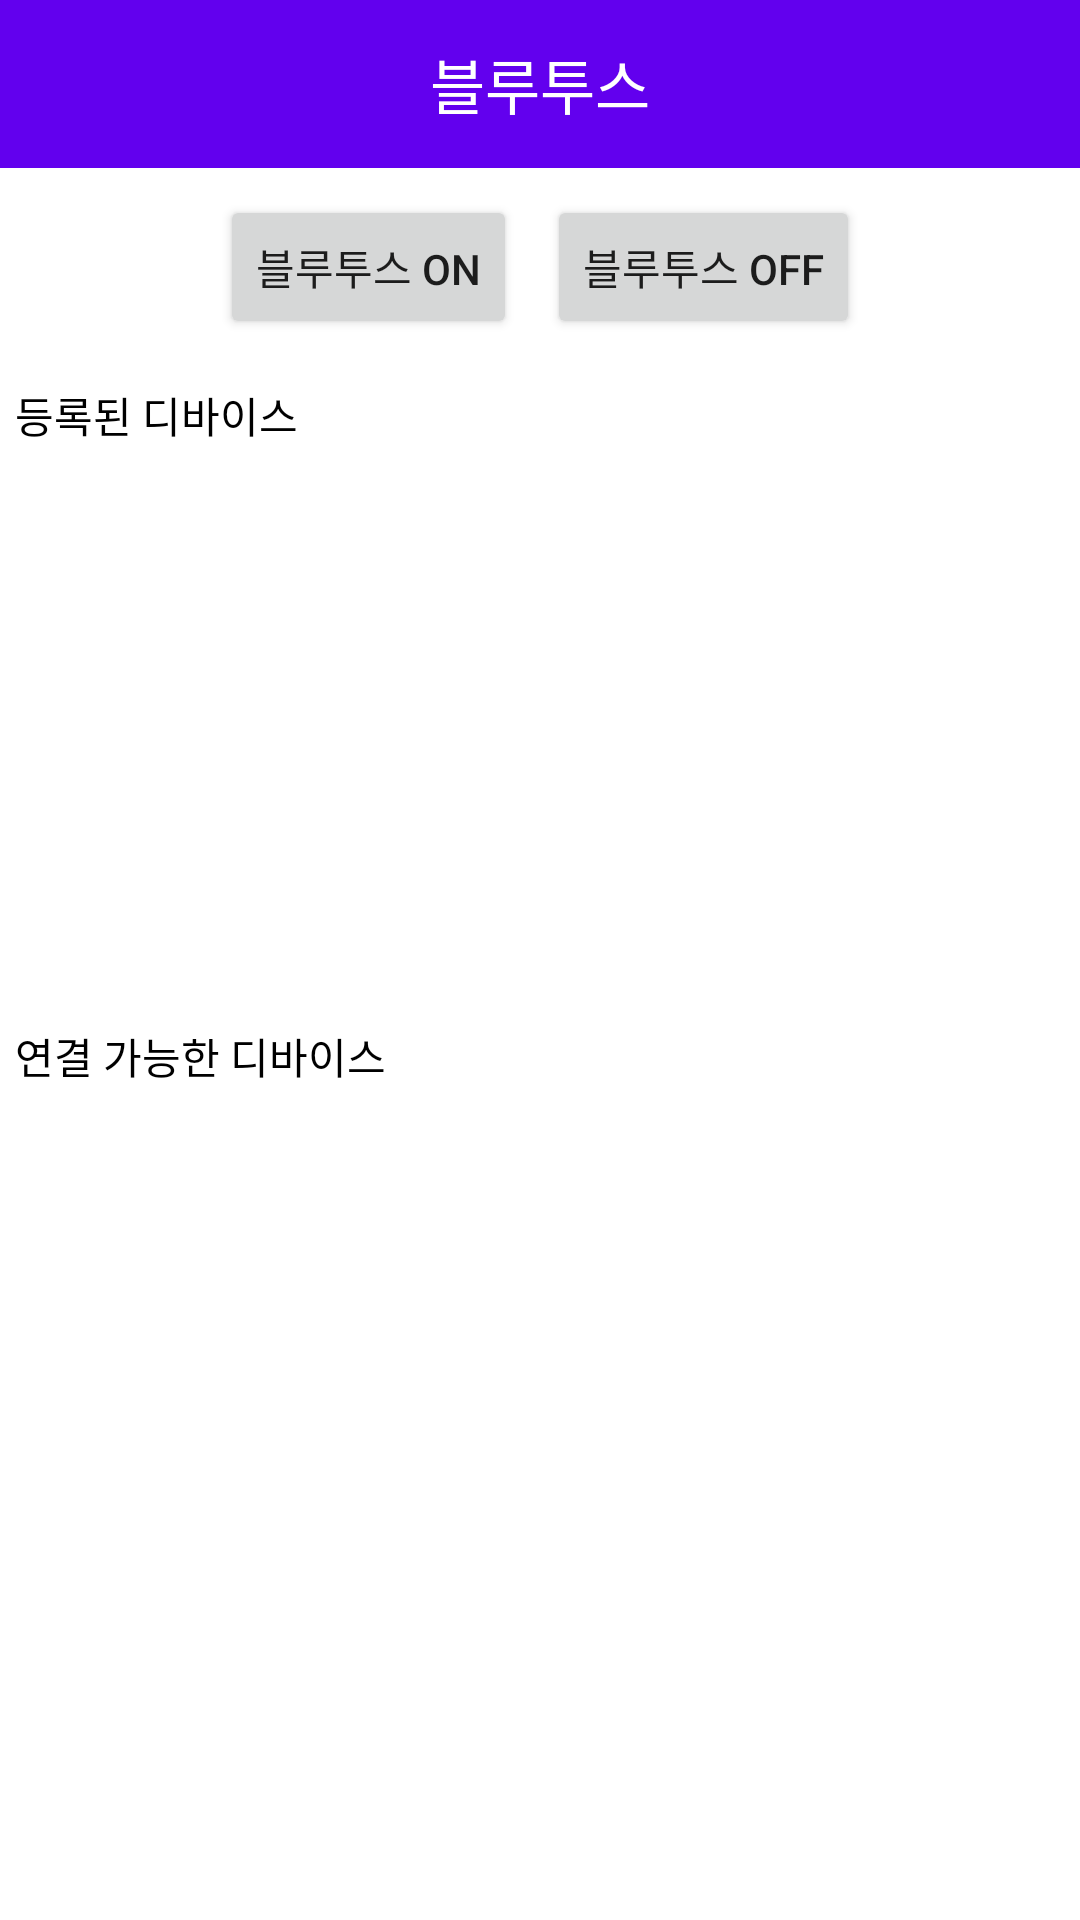

The Android layout XML behind this screen, and the referenced resources:
<!-- AndroidManifest.xml: application theme Theme.Ex -->
<!-- res/layout/fragment_bluetooth.xml -->
<?xml version="1.0" encoding="utf-8"?>
<LinearLayout
    xmlns:android="http://schemas.android.com/apk/res/android"
    xmlns:tools="http://schemas.android.com/tools"
    android:layout_width="match_parent"
    android:layout_height="match_parent"
    android:orientation="vertical"
    android:background="@color/white"
    android:id="@+id/bluetooth_device_fragment"
    >

    <FrameLayout
        android:layout_width="match_parent"
        android:layout_height="match_parent"
        android:id="@+id/SecondFragment">

    <androidx.appcompat.widget.Toolbar
        android:layout_width="match_parent"
        android:layout_height="wrap_content"
        android:background="@color/purple_500"
        android:id="@+id/bluetooth_toolbar"
        >

        <TextView
            android:layout_width="wrap_content"
            android:layout_height="match_parent"
            android:text="블루투스"
            android:textColor="@color/white"
            android:layout_gravity="center"
            android:textSize="20sp">
        </TextView>

    </androidx.appcompat.widget.Toolbar>


        <LinearLayout
            android:layout_width="match_parent"
            android:layout_height="wrap_content"
            android:orientation="vertical"
            android:layout_marginTop="60dp">

            <LinearLayout
                android:layout_width="match_parent"
                android:layout_height="wrap_content"
                android:layout_marginTop="5dp"
                android:gravity="center"
                android:orientation="horizontal">

                <Button
                    android:id="@+id/bluetooth_on"
                    android:layout_width="wrap_content"
                    android:layout_height="wrap_content"
                    android:text="블루투스 on">

                </Button>

                <Button
                    android:id="@+id/bluetooth_off"
                    android:layout_width="wrap_content"
                    android:layout_height="wrap_content"
                    android:layout_marginStart="10dp"
                    android:text="블루투스 off">

                </Button>

            </LinearLayout>


        </LinearLayout>

        <LinearLayout
        android:layout_width="match_parent"
        android:layout_height="wrap_content"
        android:orientation="vertical"
        android:layout_marginTop="120dp">

        <TextView
            android:layout_width="wrap_content"
            android:layout_height="wrap_content"
            android:layout_marginTop="8dp"
            android:text="등록된 디바이스"
            android:textColor="@color/black"
            android:layout_marginStart="5dp">

        </TextView>

        <androidx.recyclerview.widget.RecyclerView
            android:id="@+id/pairing_list"
            android:layout_width="match_parent"
            android:layout_height="180dp"
            android:layout_marginTop="5dp"
            tools:listitem="@layout/bluetooth_device"
            android:splitMotionEvents="false"
            android:clickable="true"
            android:focusable="true"
            android:focusableInTouchMode="true"
            >

        </androidx.recyclerview.widget.RecyclerView>

        <LinearLayout
            android:layout_width="match_parent"
            android:layout_height="wrap_content"
            android:orientation="vertical">

            <TextView
                android:layout_width="wrap_content"
                android:layout_height="wrap_content"
                android:layout_marginTop="8dp"
                android:text="연결 가능한 디바이스"
                android:textColor="@color/black"
                android:layout_marginStart="5dp">

            </TextView>

            <androidx.recyclerview.widget.RecyclerView
                android:id="@+id/scan_list"
                android:layout_width="match_parent"
                android:layout_height="match_parent"
                tools:listitem="@layout/bluetooth_device"
                android:layout_marginTop="5dp"
                android:splitMotionEvents="false"
                android:clickable="true"
                android:focusable="true"
                android:focusableInTouchMode="true"
                >

            </androidx.recyclerview.widget.RecyclerView>>

        </LinearLayout>

    </LinearLayout>

    </FrameLayout>

</LinearLayout>
<!-- res/layout/bluetooth_device.xml (included above) -->
<LinearLayout
    xmlns:android="http://schemas.android.com/apk/res/android"
    android:orientation="horizontal"
    android:layout_marginVertical="10dp"
    android:layout_marginHorizontal="20dp"
    android:layout_width="match_parent"
    android:layout_height="wrap_content">

    <LinearLayout
        android:orientation="horizontal"
        android:layout_width="match_parent"
        android:layout_height="match_parent"
        android:gravity="center_vertical"
        android:layout_weight="1">

        <TextView
            android:id="@+id/device"
            android:layout_width="wrap_content"
            android:layout_height="wrap_content"
            android:textSize="15sp"
            android:textColor="@color/black"
            />

    </LinearLayout>

    <LinearLayout
        android:layout_width="match_parent"
        android:layout_height="match_parent"
        android:layout_marginStart="20dp"
        android:layout_weight="1"
        android:gravity="center_vertical">

    <TextView
        android:layout_width="wrap_content"
        android:gravity="center"
        android:layout_height="wrap_content"
        android:textSize="15sp"
        android:textColor="@color/black"
        android:id="@+id/bluetooth_boolean">

    </TextView>

    </LinearLayout>



</LinearLayout>
<!-- resources referenced by this layout -->
<resources>
  <color name="black">#FF000000</color>
  <color name="purple_500">#FF6200EE</color>
  <color name="white">#FFFFFFFF</color>
  <style name="Theme.Ex" parent="Theme.MaterialComponents.DayNight.NoActionBar">
          
          <item name="colorPrimary">@color/purple_500</item>
          <item name="colorPrimaryVariant">@color/purple_700</item>
          <item name="colorOnPrimary">@color/white</item>
          
          <item name="colorSecondary">@color/teal_200</item>
          <item name="colorSecondaryVariant">@color/teal_700</item>
          <item name="colorOnSecondary">@color/black</item>
          
          <item name="android:statusBarColor">?attr/colorPrimaryVariant</item>
          
      </style>
  <color name="purple_700">#FF3700B3</color>
  <color name="teal_200">#FF03DAC5</color>
  <color name="teal_700">#FF018786</color>
</resources>
